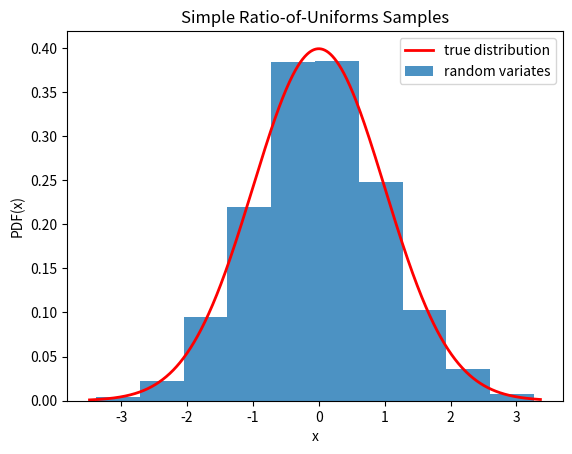

This figure's Python source:
from scipy.stats.sampling import SimpleRatioUniforms
import numpy as np

class StdNorm:
    def pdf(self, x):
        return np.exp(-0.5 * x**2)

urng = np.random.default_rng()
dist = StdNorm()
rng = SimpleRatioUniforms(dist, mode=0,
                          pdf_area=np.sqrt(2*np.pi),
                          random_state=urng)

rvs = rng.rvs(10)

from scipy.stats import norm
rng = SimpleRatioUniforms(dist, mode=0,
                          pdf_area=np.sqrt(2*np.pi),
                          cdf_at_mode=norm.cdf(0),
                          random_state=urng)
rvs = rng.rvs(1000)

import matplotlib.pyplot as plt
x = np.linspace(rvs.min()-0.1, rvs.max()+0.1, 1000)
fx = 1/np.sqrt(2*np.pi) * dist.pdf(x)
fig, ax = plt.subplots()
ax.plot(x, fx, 'r-', lw=2, label='true distribution')
ax.hist(rvs, bins=10, density=True, alpha=0.8, label='random variates')
ax.set_xlabel('x')
ax.set_ylabel('PDF(x)')
ax.set_title('Simple Ratio-of-Uniforms Samples')
ax.legend()
plt.show()